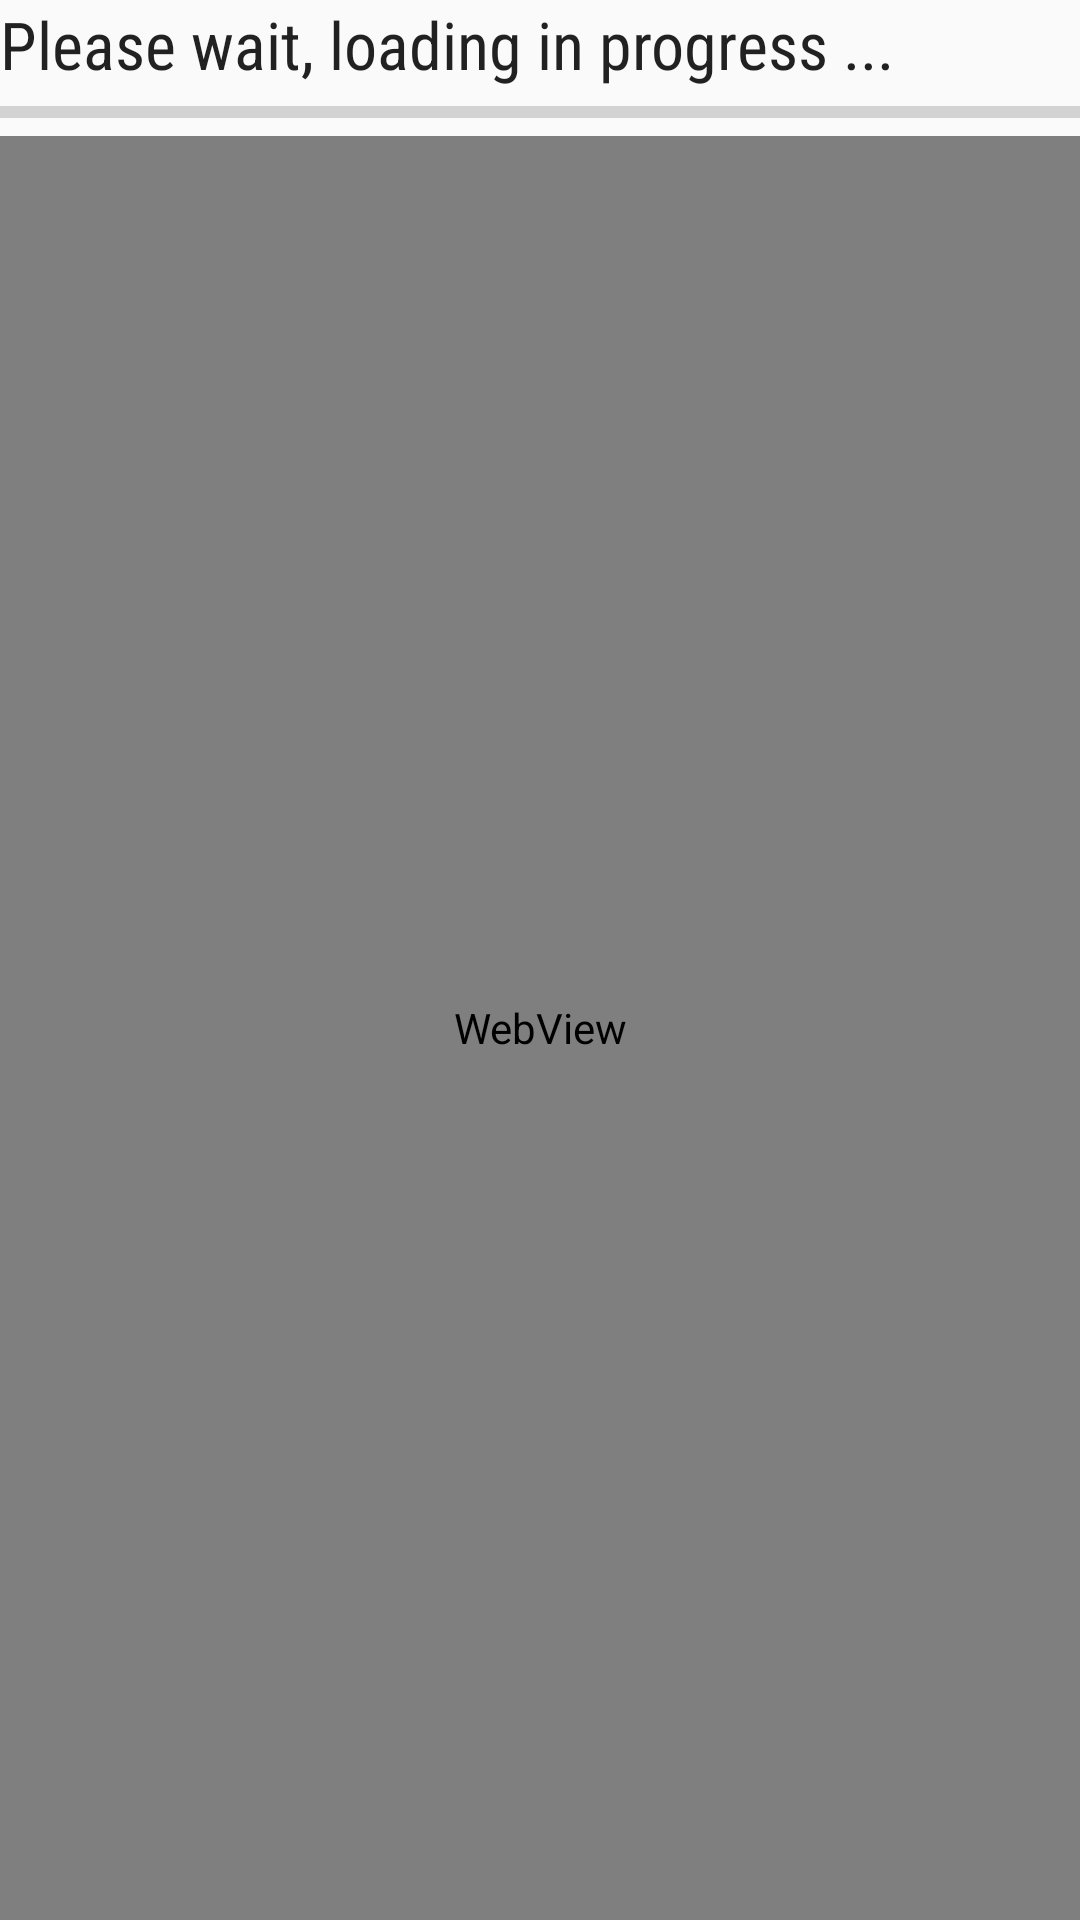

Android layout source for this screen:
<!-- AndroidManifest.xml: application theme AppTheme -->
<!-- res/layout/detail_dialog.xml -->
<?xml version="1.0" encoding="utf-8"?>
<LinearLayout xmlns:android="http://schemas.android.com/apk/res/android"
    android:orientation="vertical"
    android:layout_width="match_parent"
    android:layout_height="match_parent">

    <TextView
        android:id="@+id/load_textview"
        android:layout_width="wrap_content"
        android:layout_height="wrap_content"
        android:layout_gravity="bottom"
        android:fontFamily="sans-serif-condensed"
        android:textAppearance="?android:textAppearanceLarge"
        android:text="@string/load" />

    <ProgressBar
        android:id="@+id/progressBarDetail"
        style="?android:attr/progressBarStyleHorizontal"
        android:layout_width="fill_parent"
        android:layout_height="wrap_content"
        android:layout_below="@id/load_textview" />

    <WebView
        android:id="@+id/webViewDetail"
        android:layout_width="fill_parent"
        android:layout_height="fill_parent"
        android:layout_below="@id/progressBarDetail" />

</LinearLayout>
<!-- resources referenced by this layout -->
<resources>
  <string name="load">Please wait, loading in progress ...</string>
  <style name="AppTheme" parent="Theme.AppCompat.Light.NoActionBar">
          
          <item name="colorPrimary">@color/primary</item>
          <item name="colorPrimaryDark">@color/primary_dark</item>
          <item name="colorAccent">@color/accent</item>
  
      </style>
  <color name="primary">#000000</color>
  <color name="primary_dark">#000000</color>
  <color name="accent">#ffffff</color>
</resources>
